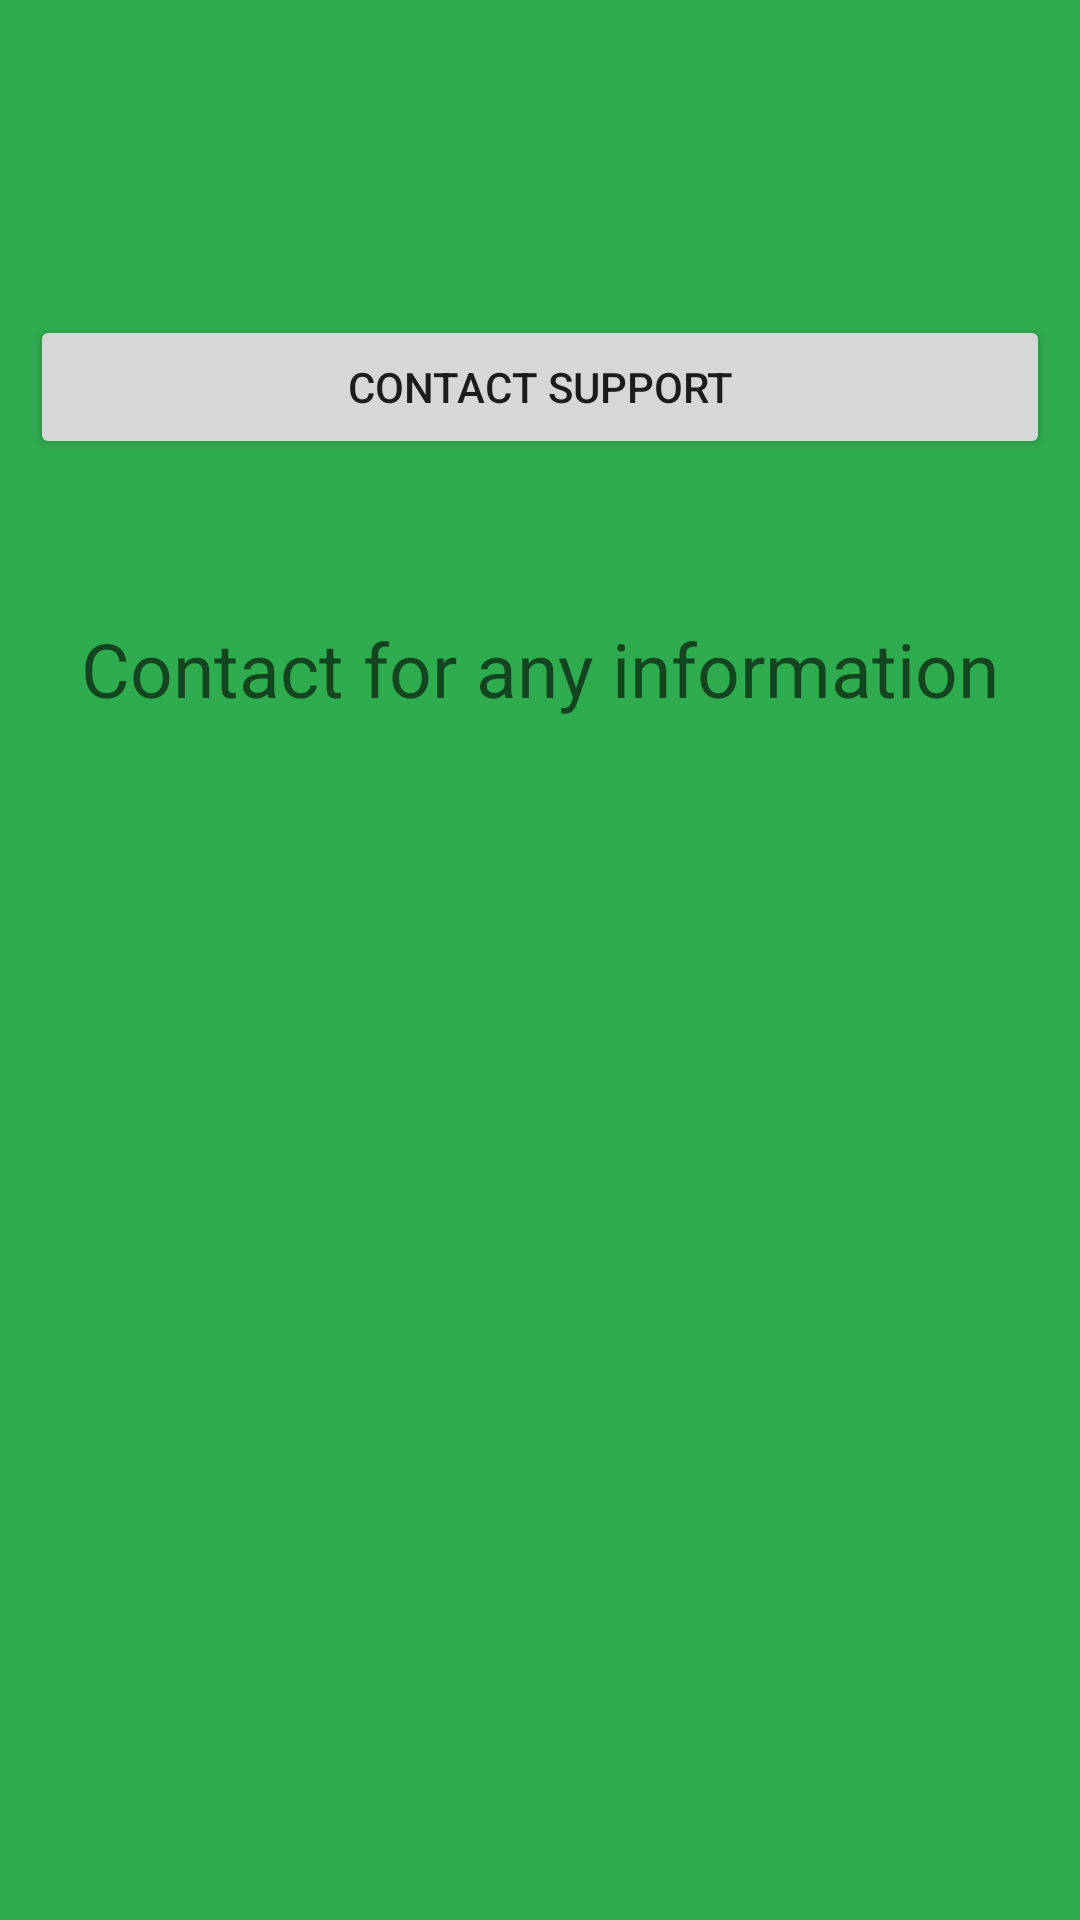

Here is an Android app screen rendered from its layout file. Give the layout XML and the strings, colors and styles it references.
<!-- AndroidManifest.xml: application theme AppTheme -->
<!-- res/layout/act_main.xml -->
<?xml version="1.0" encoding="utf-8"?>
    <RelativeLayout
        xmlns:android="http://schemas.android.com/apk/res/android"
        android:layout_width="match_parent"
        android:layout_height="match_parent"
    android:background="#30ac50"
        android:padding="10dp">


        <Button
            android:id="@+id/show_dialog_btn"
            android:layout_width="match_parent"
            android:layout_height="wrap_content"
            android:gravity="center"
            android:text="@string/contact_support"

            android:layout_alignParentTop="true"
            android:layout_alignParentRight="true"
            android:layout_alignParentEnd="true"
            android:layout_marginTop="95dp" />

        <TextView
            android:textColor="#fff"
            android:textSize="25sp"
            android:gravity="center"
            android:layout_width="match_parent"
            android:layout_height="wrap_content"
            android:hint="@string/still_doubts"
            android:id="@+id/textView"
            android:layout_below="@+id/show_dialog_btn"
            android:layout_alignParentRight="true"
            android:layout_alignParentEnd="true"
            android:layout_marginTop="53dp" />


    </RelativeLayout>
<!-- resources referenced by this layout -->
<resources>
  <string name="contact_support">Contact Support</string>
  <string name="still_doubts">Contact for any information</string>
  <style name="AppTheme" parent="Theme.AppCompat.Light.NoActionBar">
          
      </style>
</resources>
